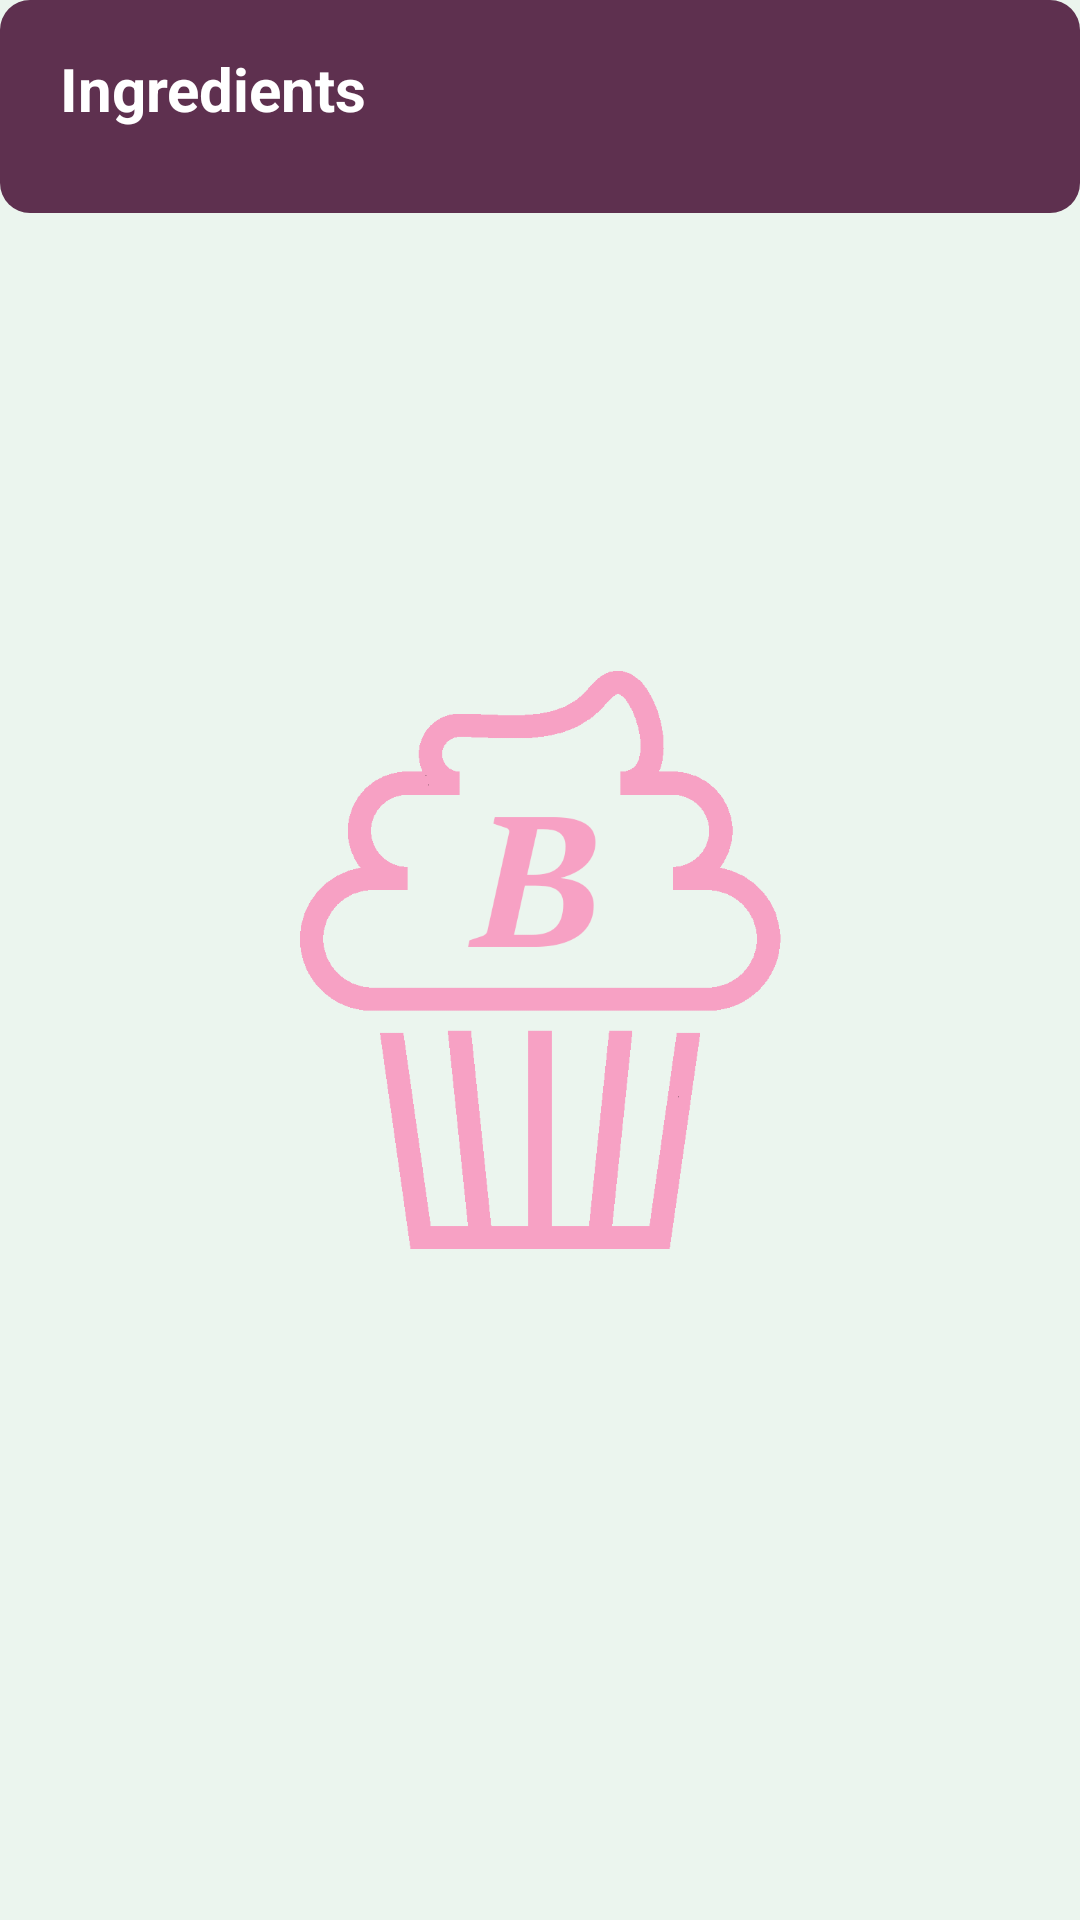

Reconstruct the res/layout file that produces this screen, plus the resources it refers to.
<!-- AndroidManifest.xml: application theme AppTheme -->
<!-- res/layout/activity_recipe_master.xml -->
<?xml version="1.0" encoding="utf-8"?>
<RelativeLayout xmlns:android="http://schemas.android.com/apk/res/android"
    xmlns:app="http://schemas.android.com/apk/res-auto"
    android:layout_width="match_parent"
    android:layout_height="match_parent"
    android:background="#EBF5EE">
    <ImageView
        android:layout_width="wrap_content"
        android:layout_height="wrap_content"
        android:layout_centerInParent="true"
        android:src="@drawable/cupcake_background"/>
    <FrameLayout
        xmlns:android="http://schemas.android.com/apk/res/android"
        android:id="@+id/master_list_fragment"
        android:name="com.example.baked.RecipeMasterFragment"
        android:layout_width="match_parent"
        android:layout_height="match_parent">
        <include layout="@layout/activity_recipe_list"/>
    </FrameLayout>
</RelativeLayout>
<!-- res/layout/activity_recipe_list.xml (included above) -->
<?xml version="1.0" encoding="utf-8"?>
<LinearLayout
    xmlns:android="http://schemas.android.com/apk/res/android"
    android:id="@+id/recipe_list"
    android:layout_width="match_parent"
    android:layout_height="wrap_content"
    android:orientation="vertical"
    android:name="com.example.baked.RecipeListFragment">
    <TextView
        android:layout_width="match_parent"
        android:layout_height="wrap_content"
        android:text="@string/ingredients"
        style="@style/IngredientsHeadingText"/>
    <androidx.recyclerview.widget.RecyclerView
        android:layout_width="match_parent"
        android:layout_height="wrap_content"
        android:id="@+id/master_list_ingredients_recyclerview"/>
    <View
        android:layout_width="match_parent"
        android:layout_height="20dp"
        android:layout_marginBottom="@dimen/app_margin"
        android:background="@drawable/rectangle_rounded_bottom_corners_selected"/>
    <androidx.recyclerview.widget.RecyclerView
        android:layout_width="match_parent"
        android:layout_height="wrap_content"
        android:id="@+id/master_list_steps_recyclerview"/>
</LinearLayout>
<!-- resources referenced by this layout -->
<resources>
  <dimen name="app_margin">16dp</dimen>
  <!-- drawable cupcake_background: png bitmap (drawable-v24, 24165 bytes) -->
  <!-- drawable rectangle_rounded_bottom_corners_selected (drawable) -->
  <?xml version="1.0" encoding="utf-8"?>
  <shape xmlns:android="http://schemas.android.com/apk/res/android"
      android:shape="rectangle">
      <solid android:color="@color/colorPrimaryDarkTranslucentDark"/>
      <corners android:bottomLeftRadius="10dp"
          android:bottomRightRadius="10dp"/>
  </shape>
  <string name="ingredients">Ingredients</string>
  <style name="IngredientsHeadingText">
          <item name="android:paddingStart">20dp</item>
          <item name="android:paddingEnd">20dp</item>
          <item name="android:paddingTop">16dp</item>
          <item name="android:paddingBottom">8dp</item>
          <item name="android:textSize">20sp</item>
          <item name="android:textColor">@android:color/white</item>
          <item name="android:textStyle">bold</item>
          <item name="android:background">@drawable/rectangle_rounded_top_corners_selected</item>
      </style>
  <style name="AppTheme" parent="Theme.AppCompat.Light.DarkActionBar">
          
          <item name="colorPrimary">@color/colorPrimary</item>
          <item name="colorPrimaryDark">@color/colorPrimaryDark</item>
          <item name="colorAccent">@color/colorAccent</item>
      </style>
  <color name="colorPrimaryDarkTranslucentDark">#EE542344</color>
  <!-- drawable rectangle_rounded_top_corners_selected (drawable) -->
  <?xml version="1.0" encoding="utf-8"?>
  <shape xmlns:android="http://schemas.android.com/apk/res/android"
      android:shape="rectangle">
      <solid android:color="@color/colorPrimaryDarkTranslucentDark"/>
      <corners android:topLeftRadius="10dp"
          android:topRightRadius="10dp"/>
  </shape>
  <color name="colorPrimary">#F7A1C4</color>
  <color name="colorPrimaryDark">#542344</color>
  <color name="colorAccent">#456990</color>
</resources>
